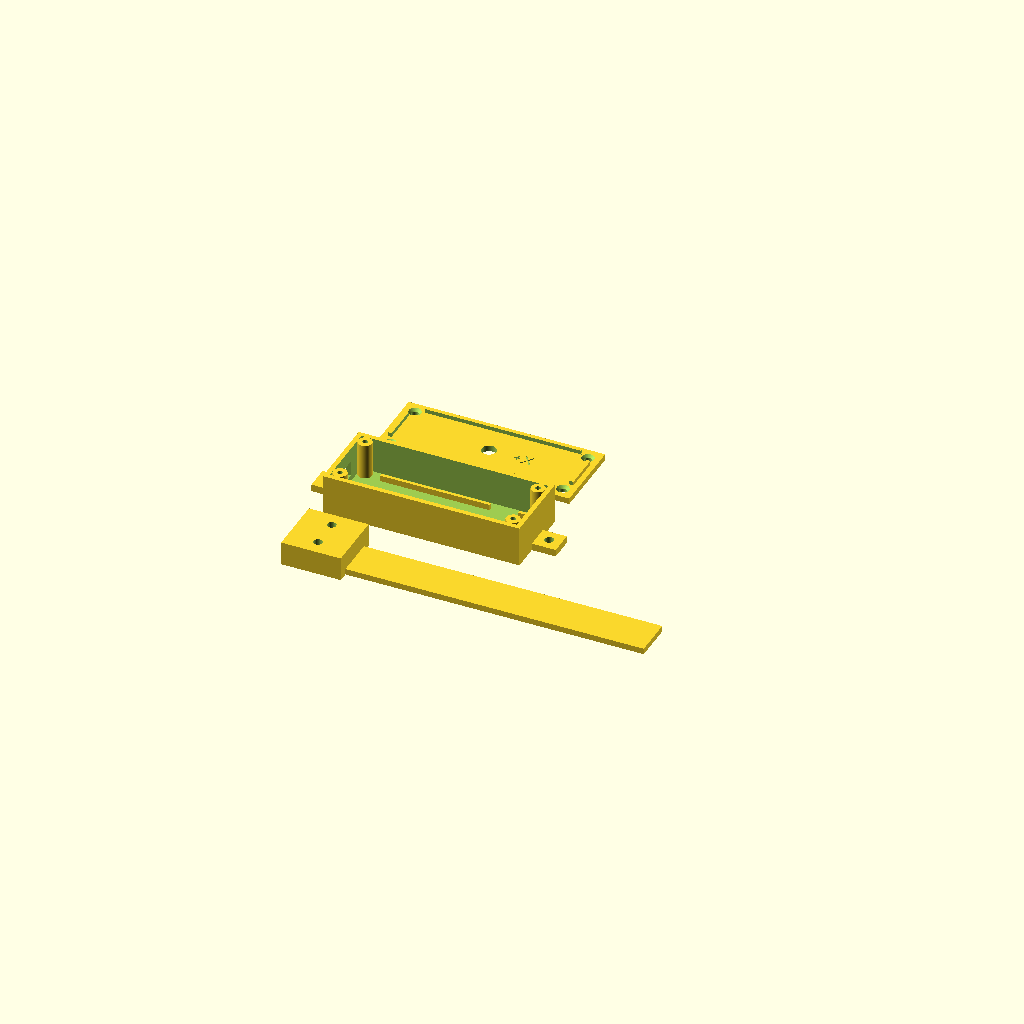
Cell 1: rendered with the file's own defaults.
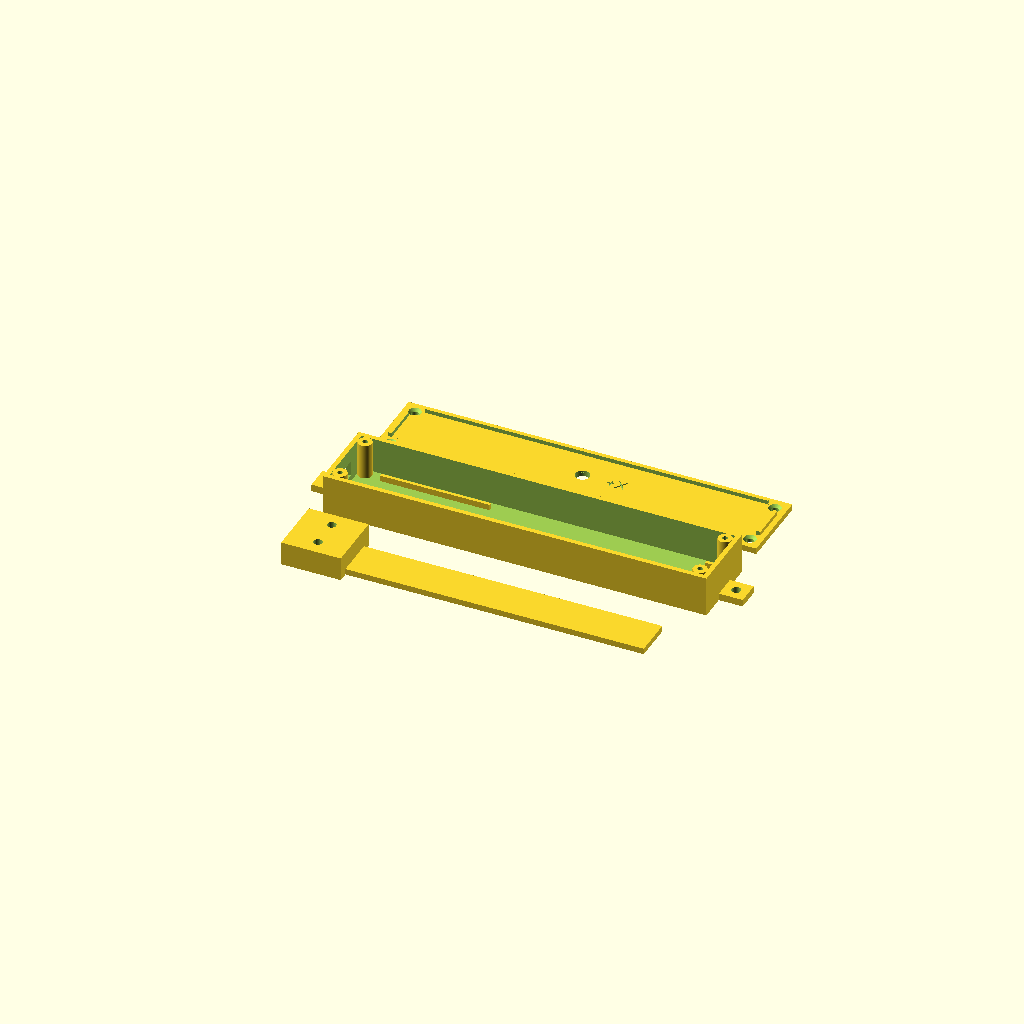
Cell 2 — int_x set to 188, the other parameters unchanged.
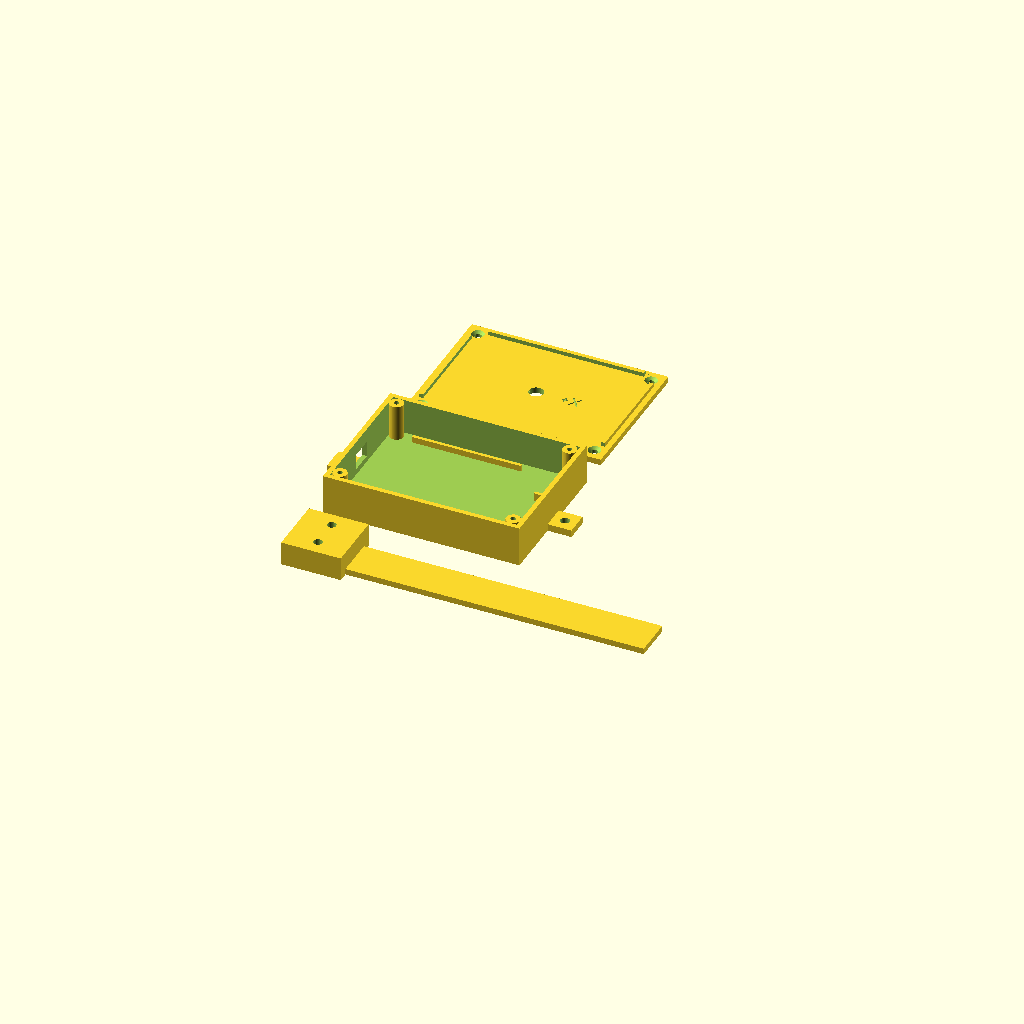
Cell 3: int_y = 68 (everything else at default).
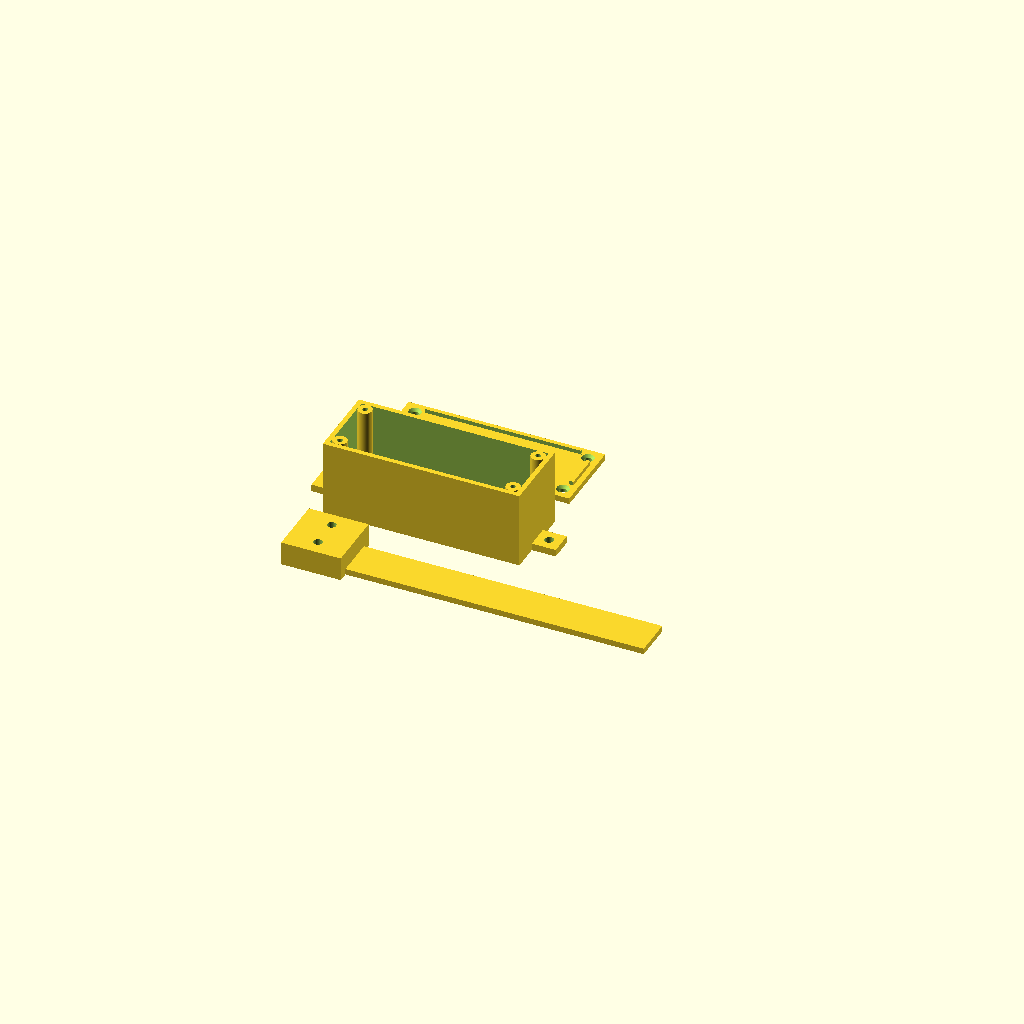
Cell 4: the same model with int_z = 36.
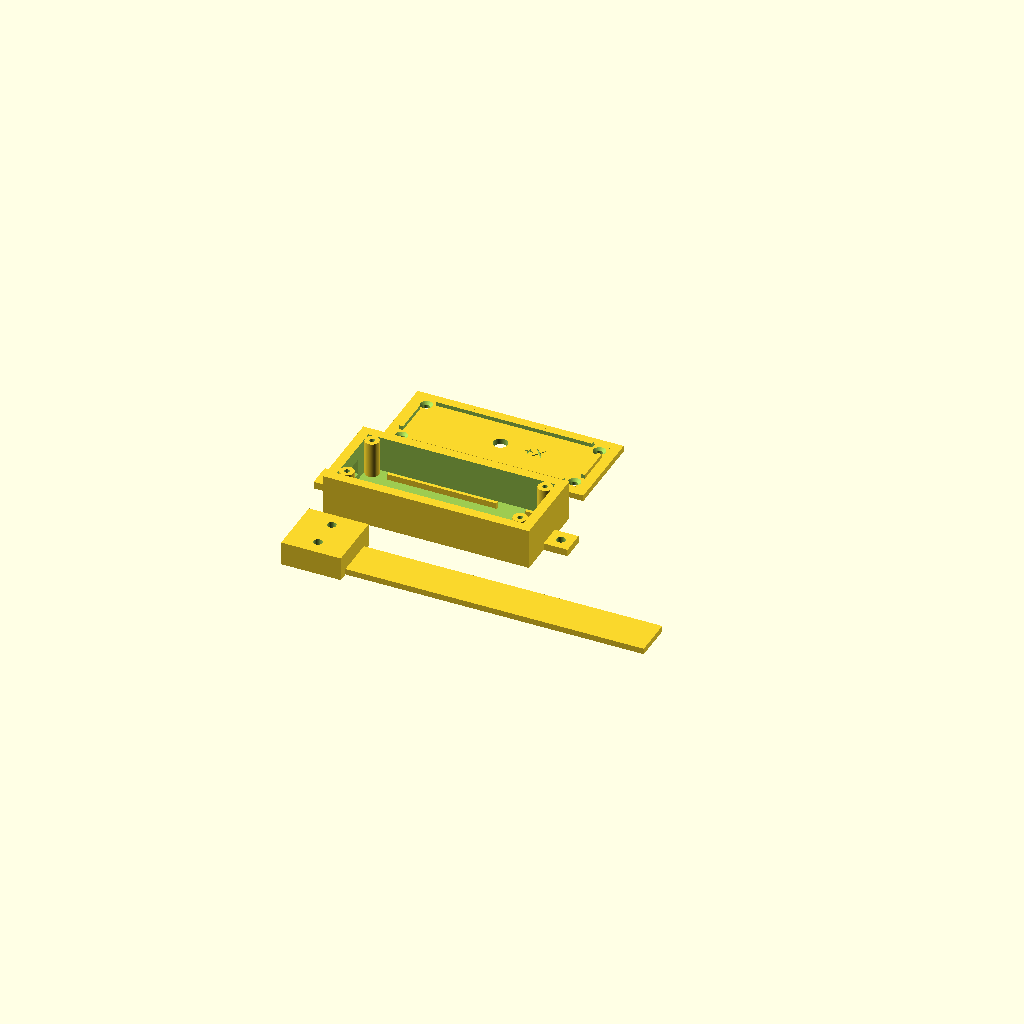
Cell 5 — pared set to 4.8, the other parameters unchanged.
One fixed orthographic camera (rotation 55°, 0°, 25°; colour scheme Cornfield) for every cell.
The OpenSCAD source (caja/caja.scad):
// Caja parametrica para el laboratorio de fisica de bolsillo (ESP32 DevKit + GY-521).
// Unidades: milimetros. Cambia "parte" y exporta cada pieza a STL por separado.
//   "caja_base" | "caja_tapa" | "viga" | "todo"
// AVISO: este archivo no fue renderizado ni impreso por quien lo escribio.
// Imprimi una prueba y verifica las medidas con tu placa y tu calibre antes de la version final.

parte = "todo";

// --- Medidas interiores (revisalas con tu placa) ---
int_x = 94;      // largo interior
int_y = 34;      // ancho interior
int_z = 18;      // alto interior
pared = 2.4;
piso = 2.4;
tapa_e = 3;      // espesor de la tapa
tol = 0.3;       // holgura de encastre

// --- Postes de tornillo en las cuatro esquinas ---
poste_d = 7;
tornillo_d = 2.6;   // agujero guia para tornillo autorroscante M3

// --- Boton y orejas ---
boton_d = 7.2;
oreja_w = 12;
oreja_agujero = 4.5;

// --- Viga en voladizo ---
largo_viga = 150;   // largo total que se imprime (se recorta en clase)
ancho_viga = 20;
espesor_viga = 3;
bloque_x = 30;
bloque_y = 30;
bloque_z = 12;
agujero_bloque = 4.4;

ext_x = int_x + 2 * pared;
ext_y = int_y + 2 * pared;
ext_z = int_z + piso;

$fn = 48;

module posiciones_postes() {
    for (x = [pared + poste_d / 2, pared + int_x - poste_d / 2])
        for (y = [pared + poste_d / 2, pared + int_y - poste_d / 2])
            translate([x, y, 0]) children();
}

module caja_base() {
    difference() {
        union() {
            difference() {
                cube([ext_x, ext_y, ext_z]);
                translate([pared, pared, piso]) cube([int_x, int_y, int_z + 1]);
            }
            posiciones_postes() cylinder(d = poste_d, h = ext_z);
            // orejas para abrazadera o precinto
            for (s = [0, 1])
                translate([s == 0 ? -oreja_w : ext_x, ext_y / 2 - 6, 0])
                    cube([oreja_w, 12, piso + 1.2]);
        }
        // agujeros guia en los postes
        posiciones_postes() translate([0, 0, ext_z - 10]) cylinder(d = tornillo_d, h = 11);
        // salida USB en la pared de x minimo
        translate([-1, ext_y / 2 - 6, piso + 3]) cube([pared + 2, 12, 8]);
        // agujeros de las orejas
        for (s = [0, 1])
            translate([s == 0 ? -oreja_w / 2 : ext_x + oreja_w / 2, ext_y / 2, -1])
                cylinder(d = oreja_agujero, h = piso + 4);
    }
    // rieles de apoyo del ESP32 (a lo largo de x, entre los postes)
    for (y = [pared + 4, pared + int_y - 4 - 1.6])
        translate([pared + 12, y, piso]) cube([55, 1.6, 3]);
    // cuna del GY-521: dos topes para que la placa no se deslice
    translate([pared + int_x - 12, pared + int_y / 2 - 10 - 1.6, piso]) cube([8, 1.6, 4]);
    translate([pared + int_x - 12, pared + int_y / 2 + 10, piso]) cube([8, 1.6, 4]);
}

module caja_tapa() {
    difference() {
        cube([ext_x, ext_y, tapa_e]);
        // agujeros de tornillo con avellanado simple
        posiciones_postes() translate([0, 0, -1]) {
            cylinder(d = 3.4, h = tapa_e + 2);
            translate([0, 0, tapa_e - 1.2 + 1]) cylinder(d1 = 3.4, d2 = 6.4, h = 1.3);
        }
        // agujero del boton
        translate([ext_x / 2, ext_y / 2, -1]) cylinder(d = boton_d, h = tapa_e + 2);
        // marca +X grabada (verifica el sentido real inclinando la caja)
        translate([ext_x / 2 + 12, ext_y / 2 - 3, tapa_e - 0.6])
            linear_extrude(1) text("+X", size = 6, halign = "left");
    }
    // reborde que entra en la caja, con espacio para los postes
    translate([pared + tol, pared + tol, tapa_e])
        difference() {
            cube([int_x - 2 * tol, int_y - 2 * tol, 2]);
            translate([2, 2, -1]) cube([int_x - 2 * tol - 4, int_y - 2 * tol - 4, 4]);
            for (x = [0, int_x - 2 * tol - poste_d])
                for (y = [0, int_y - 2 * tol - poste_d])
                    translate([x - 0.5, y - 0.5, -1]) cube([poste_d + 1, poste_d + 1, 4]);
        }
}

module viga() {
    // bloque de sujecion con dos agujeros y la lamina que vibra
    difference() {
        cube([bloque_x, bloque_y, bloque_z]);
        for (y = [bloque_y / 4, 3 * bloque_y / 4])
            translate([bloque_x / 2, y, -1]) cylinder(d = agujero_bloque, h = bloque_z + 2);
    }
    translate([bloque_x - 0.01, (bloque_y - ancho_viga) / 2, 0])
        cube([largo_viga, ancho_viga, espesor_viga]);
}

if (parte == "caja_base") caja_base();
else if (parte == "caja_tapa") caja_tapa();
else if (parte == "viga") viga();
else {
    caja_base();
    translate([0, ext_y + 15, 0]) caja_tapa();
    translate([0, -(bloque_y + 15), 0]) viga();
}
Customizer parameters (derived from the source; name, type, default, range or options):
parte: string, default "todo"
int_x: number, default 94
int_y: number, default 34
int_z: number, default 18
pared: number, default 2.4
piso: number, default 2.4
tapa_e: number, default 3
tol: number, default 0.3
poste_d: number, default 7
tornillo_d: number, default 2.6
boton_d: number, default 7.2
oreja_w: number, default 12
oreja_agujero: number, default 4.5
largo_viga: number, default 150
ancho_viga: number, default 20
espesor_viga: number, default 3
bloque_x: number, default 30
bloque_y: number, default 30
bloque_z: number, default 12
agujero_bloque: number, default 4.4
